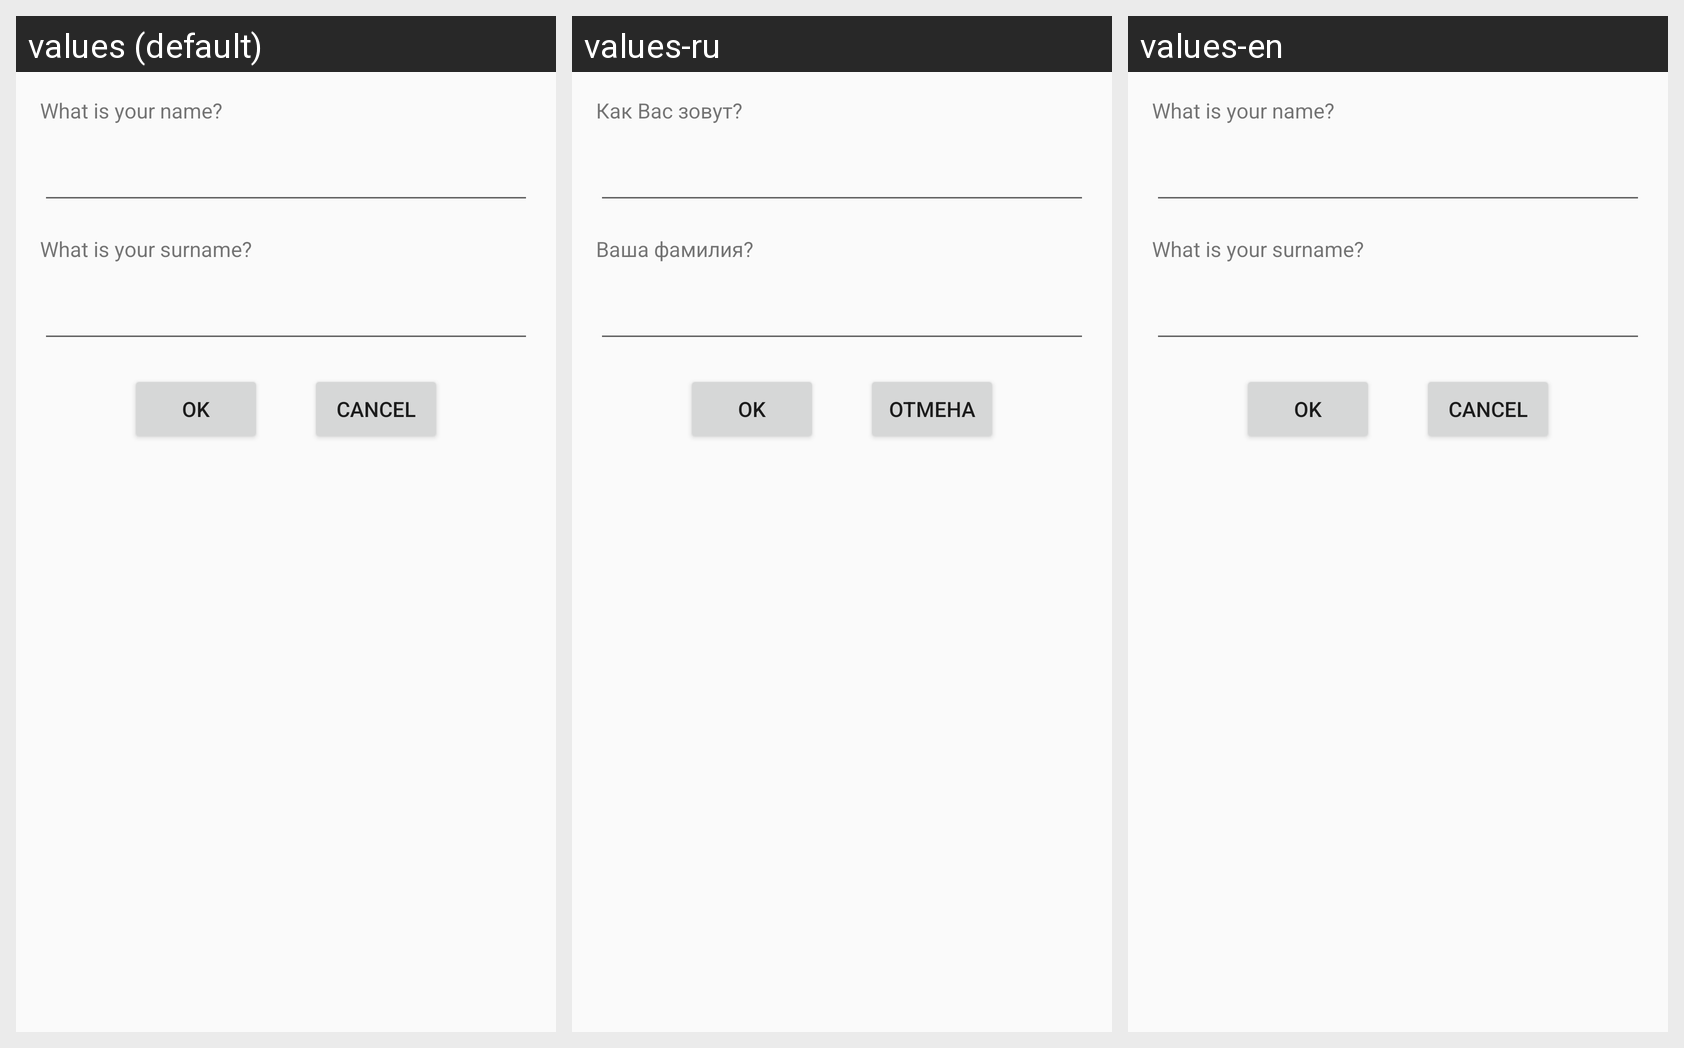

Here is an Android app screen in its default locale and in the app's own translations. Write out the translated-string differences for the strings that appear on this screen.
Android screen res/layout/activity_invite.xml rendered under 3 locales, left to right: values (default), values-ru, values-en. Device: Nexus 5 (rendered at 1080×1920; each locale shown at half size, 540×960, under a caption strip naming it); theme AppTheme.
Strings drawn on this screen, with the default value and each locale's value (text and hints the layout hard-codes, and strings that could not be matched under every locale, appear in the picture but are not listed):

what_is_name
  values: What is your name?
  values-ru: Как Вас зовут?
  values-en: What is your name?

what_is_surname
  values: What is your surname?
  values-ru: Ваша фамилия?
  values-en: What is your surname?

ok
  values: OK
  values-ru: OK
  values-en: OK

cancel
  values: Cancel
  values-ru: Отмена
  values-en: Cancel
